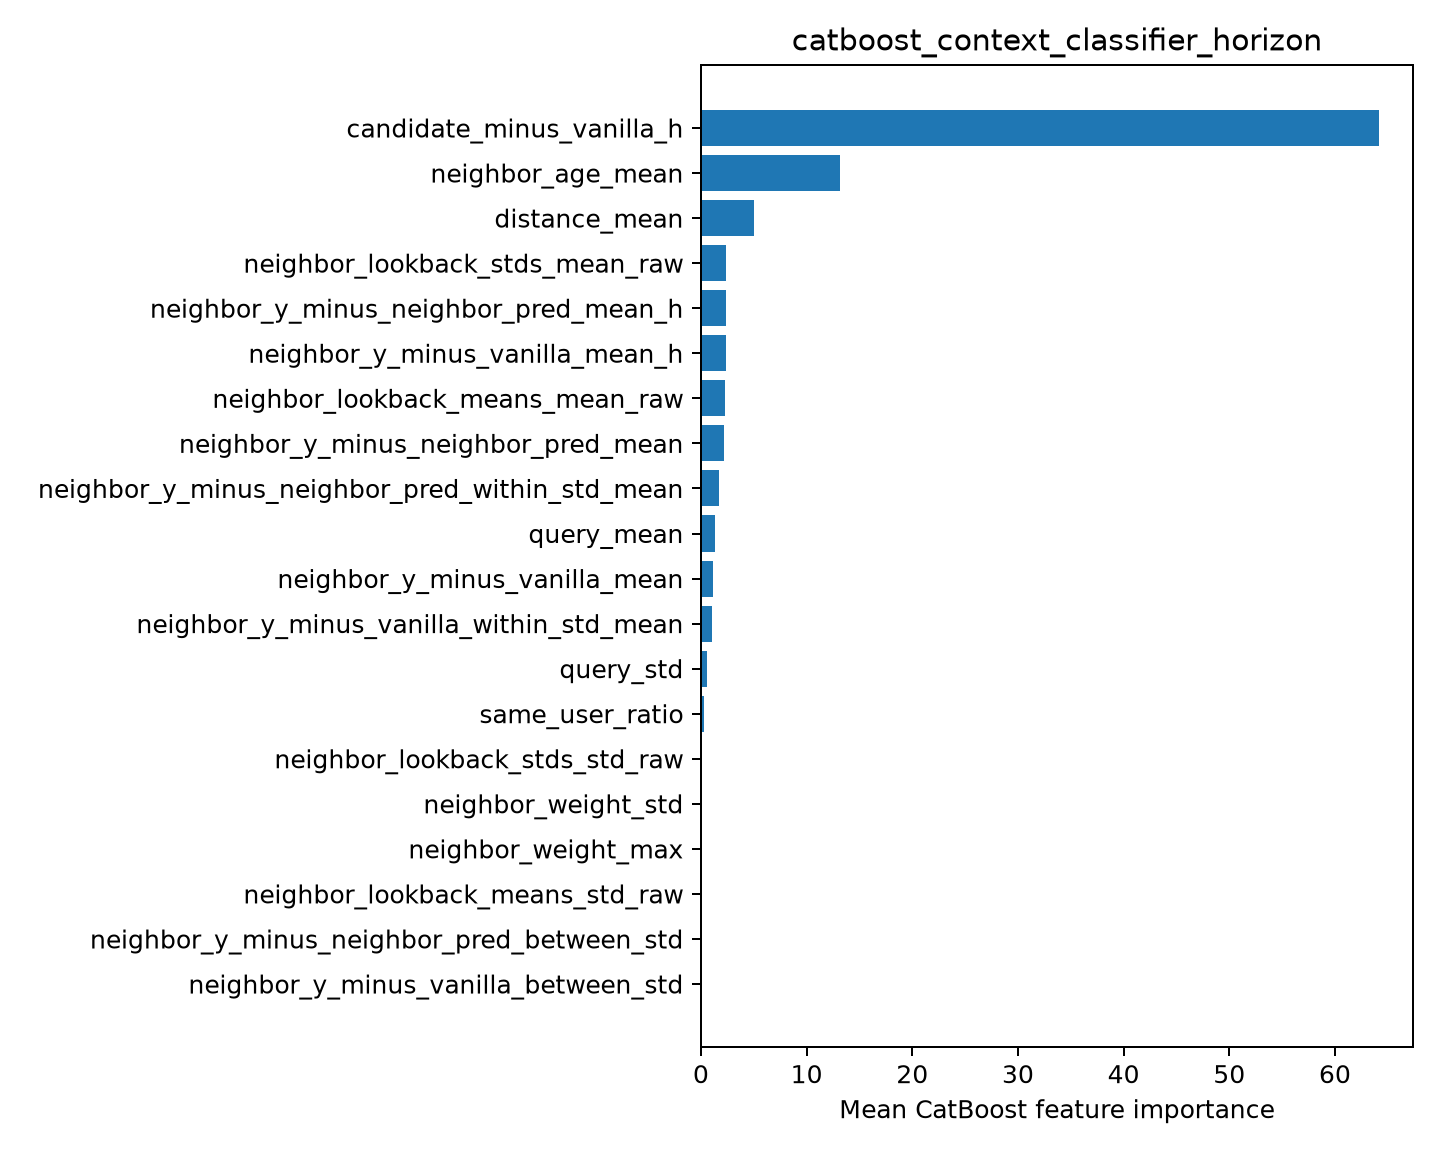

The data file committed next to this chart (first rows):
feature, importance
candidate_minus_vanilla_h, 64.18
neighbor_age_mean, 13.19
distance_mean, 4.99
neighbor_lookback_stds_mean_raw, 2.404
neighbor_y_minus_neighbor_pred_mean_h, 2.372
neighbor_y_minus_vanilla_mean_h, 2.336
neighbor_lookback_means_mean_raw, 2.274
neighbor_y_minus_neighbor_pred_mean, 2.196
neighbor_y_minus_neighbor_pred_within_st…, 1.729
query_mean, 1.295
neighbor_y_minus_vanilla_mean, 1.117
neighbor_y_minus_vanilla_within_std_mean, 1.047
query_std, 0.6074
same_user_ratio, 0.2592
neighbor_lookback_stds_std_raw, 0.0
neighbor_weight_std, 0.0
neighbor_weight_max, 0.0
neighbor_lookback_means_std_raw, 0.0
neighbor_y_minus_neighbor_pred_between_s…, 0.0
neighbor_y_minus_vanilla_between_std, 0.0
